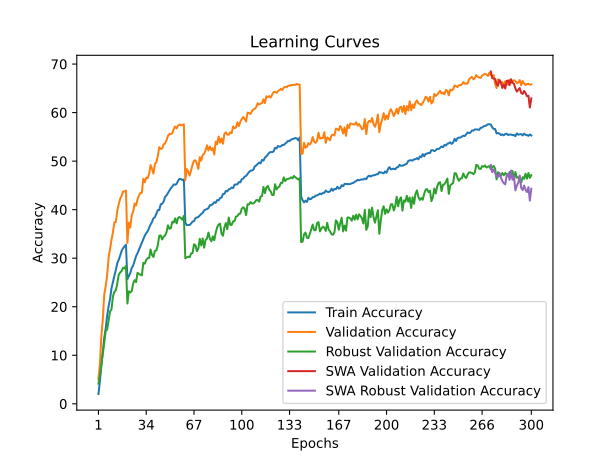

Values plotted in this chart, from the file beside it:
time; train_accuracy; train_loss; valid_accuracy; valid_loss; valid_accuracy_robust; valid_accuracy_swa; valid_accuracy_robust_swa
138,1156; 2,0200; 5,1748; 5,0650; 4,8654; 4,1379; 5,0650; 4,1379
280,2671; 4,6013; 4,9522; 8,0450; 4,5807; 5,8621; 8,0450; 5,8621
430,8573; 7,8037; 4,7051; 13,9000; 4,2435; 8,0690; 13,9000; 8,0690
584,1932; 10,6325; 4,5205; 17,3300; 4,1111; 10,1724; 17,3300; 10,1724
729,8015; 13,6075; 4,3521; 22,4950; 3,8424; 12,5517; 22,4950; 12,5517
890,2963; 15,5062; 4,2409; 24,2700; 3,7394; 15,0000; 24,2700; 15,0000
1030,5166; 18,0688; 4,1179; 26,4100; 3,6662; 15,2759; 26,4100; 15,2759
1182,2194; 20,0600; 4,0209; 30,0650; 3,5241; 17,1379; 30,0650; 17,1379
1345,3582; 21,5888; 3,9401; 31,9100; 3,4308; 19,0000; 31,9100; 19,0000
1481,2241; 23,7725; 3,8423; 33,7200; 3,3751; 19,4483; 33,7200; 19,4483
1631,7465; 25,0837; 3,7821; 35,3500; 3,2848; 22,1034; 35,3500; 22,1034
1775,9045; 26,3900; 3,7236; 37,3800; 3,2258; 23,0690; 37,3800; 23,0690
1916,2580; 27,5562; 3,6639; 37,4400; 3,2356; 23,3793; 37,4400; 23,3793
2058,3762; 28,9525; 3,5990; 39,7600; 3,1412; 24,7586; 39,7600; 24,7586
2201,2161; 29,6737; 3,5647; 41,1050; 3,0892; 26,5862; 41,1050; 26,5862
2343,0504; 30,5325; 3,5289; 42,2500; 3,0383; 27,0690; 42,2500; 27,0690
2492,2168; 31,4875; 3,4863; 42,8400; 3,0331; 27,3448; 42,8400; 27,3448
2644,2769; 32,0613; 3,4662; 43,7600; 3,0007; 28,0345; 43,7600; 28,0345
2784,0096; 32,4275; 3,4362; 43,7250; 2,9909; 27,8966; 43,7250; 27,8966
2923,4548; 32,7713; 3,4362; 43,9400; 2,9850; 28,4138; 43,9400; 28,4138
3066,9482; 25,6788; 3,7551; 33,1300; 3,4073; 20,6552; 33,1300; 20,6552
3207,3066; 26,3275; 3,7294; 37,3250; 3,2948; 23,1724; 37,3250; 23,1724
3355,7068; 26,9587; 3,6889; 36,3100; 3,2624; 22,9310; 36,3100; 22,9310
3497,5550; 28,0063; 3,6484; 38,8800; 3,1912; 23,2414; 38,8800; 23,2414
3636,0840; 28,4950; 3,6198; 39,6150; 3,1293; 24,7586; 39,6150; 24,7586
3774,9898; 29,4438; 3,5841; 41,2800; 3,1028; 25,4828; 41,2800; 25,4828
3912,8334; 30,4250; 3,5416; 40,8500; 3,0760; 25,0690; 40,8500; 25,0690
4058,7596; 31,0388; 3,4999; 42,1100; 3,0487; 27,0000; 42,1100; 27,0000
4210,1567; 31,7825; 3,4779; 42,9250; 3,0360; 26,7241; 42,9250; 26,7241
4354,1288; 32,4738; 3,4420; 43,4700; 2,9658; 26,5862; 43,4700; 26,5862
4494,5290; 33,1800; 3,4168; 43,4700; 3,0267; 26,4483; 43,4700; 26,4483
4647,3506; 33,8738; 3,3852; 46,3800; 2,9118; 29,0345; 46,3800; 29,0345
4784,7214; 34,6362; 3,3509; 45,6500; 2,9520; 28,8621; 45,6500; 28,8621
4926,2770; 35,1562; 3,3363; 46,5900; 2,8761; 29,6207; 46,5900; 29,6207
5072,8903; 35,5500; 3,3151; 46,4850; 2,8986; 30,0000; 46,4850; 30,0000
5232,7602; 36,2638; 3,2917; 47,3950; 2,8830; 30,0345; 47,3950; 30,0345
5371,3560; 36,9425; 3,2565; 49,1850; 2,7804; 31,7931; 49,1850; 31,7931
5522,2782; 37,4650; 3,2305; 48,4250; 2,8307; 30,6552; 48,4250; 30,6552
5665,9208; 38,2325; 3,2070; 47,4300; 2,8592; 30,2414; 47,4300; 30,2414
5809,5577; 38,4450; 3,1859; 49,4500; 2,7685; 31,5172; 49,4500; 31,5172
5973,4536; 39,1912; 3,1624; 49,7650; 2,7875; 31,5862; 49,7650; 31,5862
6109,7377; 39,9038; 3,1271; 51,0000; 2,7530; 32,6552; 51,0000; 32,6552
6260,7772; 39,9175; 3,1239; 52,8800; 2,6540; 34,6207; 52,8800; 34,6207
6438,4118; 41,1037; 3,0877; 52,5200; 2,6931; 34,6897; 52,5200; 34,6897
6574,9142; 41,2200; 3,0671; 52,5850; 2,6676; 33,8621; 52,5850; 33,8621
6725,2734; 41,6487; 3,0509; 53,4850; 2,6318; 34,4138; 53,4850; 34,4138
6865,3336; 42,6213; 3,0236; 53,6150; 2,6468; 34,6897; 53,6150; 34,6897
7014,7446; 42,9300; 3,0122; 54,3050; 2,6067; 35,3448; 54,3050; 35,3448
7153,7821; 43,4200; 2,9866; 55,1950; 2,5912; 36,7586; 55,1950; 36,7586
7309,5113; 43,9450; 2,9649; 55,6000; 2,5798; 36,0690; 55,6000; 36,0690
7458,6951; 44,4075; 2,9422; 55,5650; 2,5624; 36,1724; 55,5650; 36,1724
7596,2423; 44,7537; 2,9321; 55,7350; 2,5672; 37,4828; 55,7350; 37,4828
7749,0865; 45,2000; 2,9069; 56,6150; 2,5387; 37,3448; 56,6150; 37,3448
7898,8588; 45,1138; 2,9085; 57,1250; 2,5155; 38,2069; 57,1250; 38,2069
8051,4065; 45,3050; 2,9018; 56,7400; 2,5278; 37,1724; 56,7400; 37,1724
8219,6000; 45,9513; 2,8814; 57,3300; 2,5067; 38,3103; 57,3300; 38,3103
8369,6432; 46,3350; 2,8647; 57,5500; 2,5060; 38,4828; 57,5500; 38,4828
8511,1042; 46,2938; 2,8686; 57,3550; 2,5054; 38,2414; 57,3550; 38,2414
8676,8857; 46,1063; 2,8678; 57,4850; 2,5034; 37,9310; 57,4850; 37,9310
8830,4421; 46,2338; 2,8675; 57,5800; 2,4979; 38,7241; 57,5800; 38,7241
... 240 more rows
